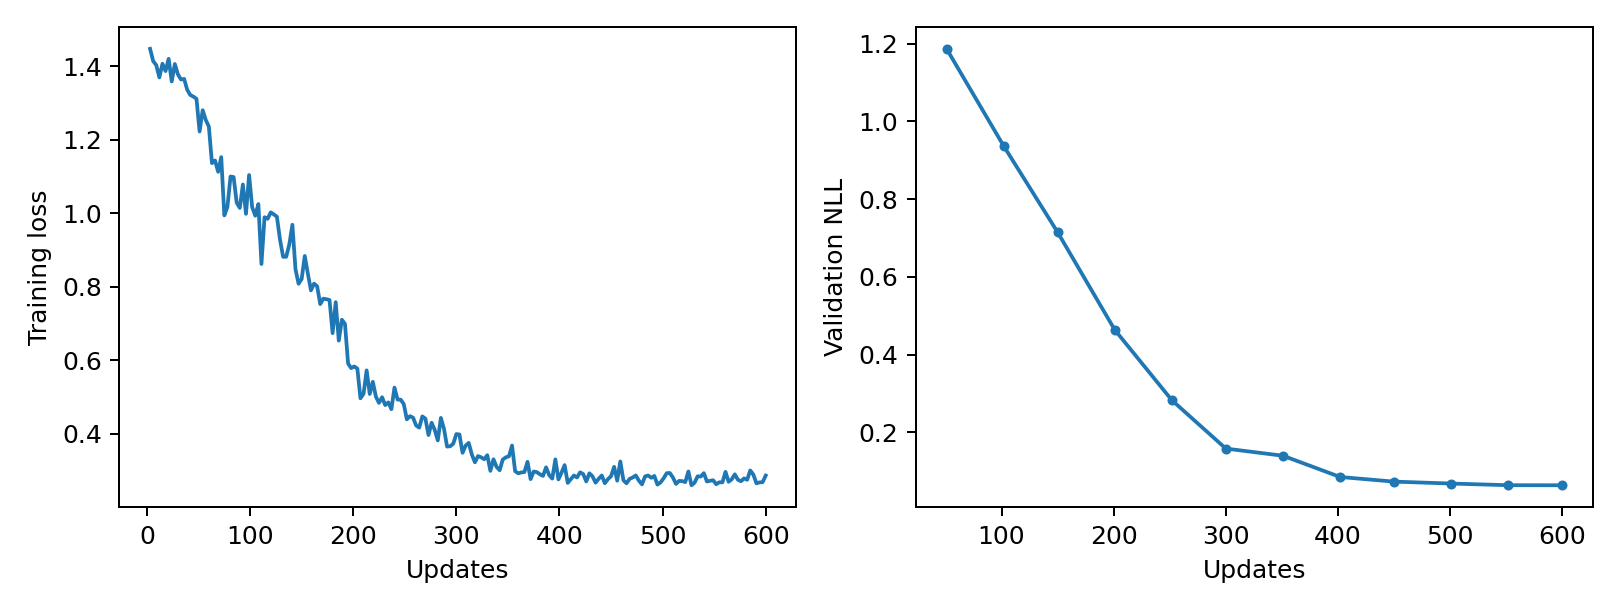

Data behind this chart, as committed beside it:
epoch, updates, train_loss, validation_nll, train_seconds, peak_gpu_mib
1, 3, 1.447, , 0.2555, 1196
2, 6, 1.414, , 0.253, 1196
3, 9, 1.403, , 0.2527, 1196
4, 12, 1.37, , 0.2512, 1196
5, 15, 1.407, , 0.2519, 1196
6, 18, 1.387, , 0.252, 1196
7, 21, 1.42, , 0.2492, 1196
8, 24, 1.359, , 0.2505, 1196
9, 27, 1.406, , 0.2515, 1196
10, 30, 1.378, , 0.2514, 1196
11, 33, 1.364, , 0.2554, 1196
12, 36, 1.366, , 0.2815, 1196
13, 39, 1.336, , 0.2617, 1196
14, 42, 1.322, , 0.256, 1196
15, 45, 1.317, , 0.2552, 1196
16, 48, 1.311, , 0.2563, 1196
17, 51, 1.223, 1.187, 0.2569, 1196
18, 54, 1.28, , 0.249, 1196
19, 57, 1.254, , 0.2546, 1196
20, 60, 1.236, , 0.25, 1196
21, 63, 1.137, , 0.2553, 1196
22, 66, 1.144, , 0.2515, 1196
23, 69, 1.113, , 0.2546, 1196
24, 72, 1.153, , 0.2547, 1196
25, 75, 0.9944, , 0.2521, 1196
26, 78, 1.017, , 0.253, 1196
27, 81, 1.1, , 0.2506, 1196
28, 84, 1.099, , 0.2515, 1196
29, 87, 1.029, , 0.2594, 1196
30, 90, 1.015, , 0.2571, 1196
31, 93, 1.078, , 0.2585, 1196
32, 96, 0.9987, , 0.2544, 1196
33, 99, 1.104, , 0.2499, 1196
34, 102, 1.017, 0.9364, 0.2488, 1196
35, 105, 0.9935, , 0.2438, 1196
36, 108, 1.025, , 0.2469, 1196
37, 111, 0.8622, , 0.244, 1196
38, 114, 0.9895, , 0.2444, 1196
39, 117, 0.9852, , 0.2426, 1196
40, 120, 1.003, , 0.2437, 1196
41, 123, 0.9972, , 0.2438, 1196
42, 126, 0.9907, , 0.2435, 1196
43, 129, 0.9285, , 0.2487, 1196
44, 132, 0.8818, , 0.2484, 1196
45, 135, 0.8819, , 0.2507, 1196
46, 138, 0.9155, , 0.2491, 1196
47, 141, 0.9689, , 0.2479, 1196
48, 144, 0.8481, , 0.254, 1196
49, 147, 0.8086, , 0.2522, 1196
50, 150, 0.8217, 0.715, 0.2518, 1196
51, 153, 0.8842, , 0.2527, 1196
52, 156, 0.836, , 0.2538, 1196
53, 159, 0.7906, , 0.2535, 1196
54, 162, 0.8089, , 0.2543, 1196
55, 165, 0.8018, , 0.2529, 1196
56, 168, 0.7532, , 0.2489, 1196
57, 171, 0.768, , 0.2534, 1196
58, 174, 0.7665, , 0.2567, 1196
59, 177, 0.7644, , 0.2596, 1196
60, 180, 0.6742, , 0.2637, 1196
... 140 more rows
